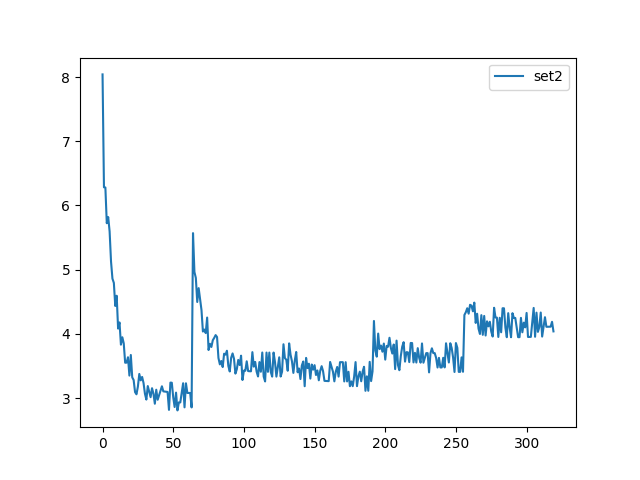

The table this chart was drawn from, first rows:
, set2
0, 8.042
1, 6.283
2, 6.28
3, 5.723
4, 5.819
5, 5.595
6, 5.126
7, 4.86
8, 4.793
9, 4.434
10, 4.593
11, 4.082
12, 4.177
13, 3.831
14, 3.946
15, 3.851
16, 3.549
17, 3.551
18, 3.635
19, 3.349
20, 3.67
21, 3.322
22, 3.28
23, 3.092
24, 3.058
25, 3.177
26, 3.375
27, 3.275
28, 3.328
29, 3.233
30, 3.066
31, 2.975
32, 3.186
33, 3.099
34, 3.013
35, 3.153
36, 3.069
37, 2.911
38, 3.129
39, 2.973
40, 3.042
41, 3.112
42, 3.183
43, 3.104
44, 3.1
45, 3.097
46, 3.094
47, 2.815
48, 3.24
49, 3.238
50, 3.011
51, 2.86
52, 3.084
53, 2.807
54, 2.932
55, 2.931
56, 3.08
57, 3.23
58, 2.854
59, 3.229
... 260 more rows
